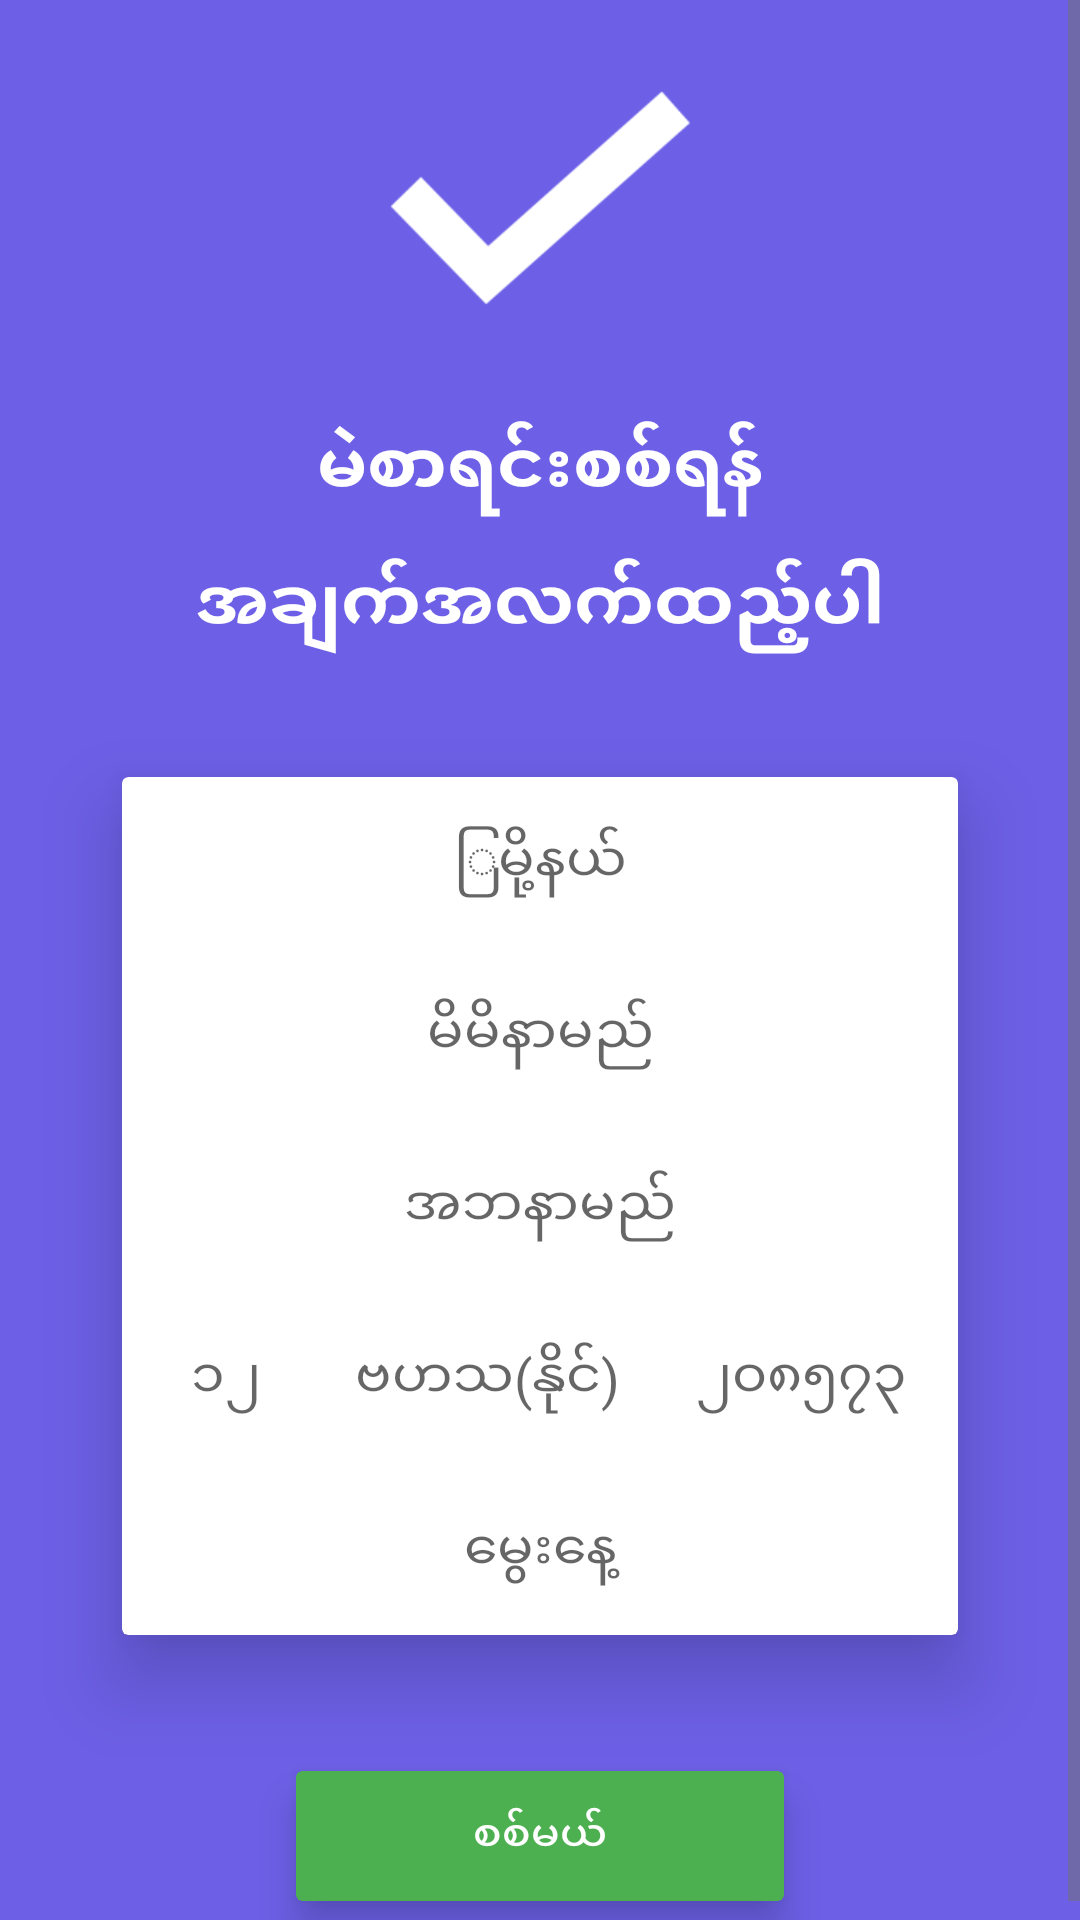

Android layout source for this screen:
<!-- AndroidManifest.xml: application theme AppTheme -->
<!-- res/layout/fragment_signup.xml -->
<ScrollView
    xmlns:android="http://schemas.android.com/apk/res/android"
    xmlns:tools="http://schemas.android.com/tools"
    android:layout_width="match_parent"
    android:layout_height="match_parent" xmlns:app="http://schemas.android.com/apk/res-auto"
    tools:context="org.mmaug.mae.fragments.SignupFragment"
    android:background="@color/primary">
  <LinearLayout
    android:layout_width="match_parent"
      android:layout_height="match_parent"
      android:orientation="vertical"
      android:gravity="center">
    <ImageView
        android:id="@+id/tick_mark_iv"
        android:layout_width="100dp"
        android:layout_height="100dp"
        android:src="@drawable/ic_logo_line"
        android:layout_margin="@dimen/spacing_major"
        android:layout_centerHorizontal="true"/>
    <TextView
        android:id="@+id/check_voter_tv"
        style="@style/TextAppearance.AppCompat.Headline"
        android:textColor="@color/white"
        android:padding="@dimen/spacing_minor"
        android:gravity="center"
        android:textStyle="bold"
        android:lineSpacingMultiplier="1.4"
        android:layout_width="match_parent"
        android:layout_height="wrap_content"
        android:layout_centerHorizontal="true"
        android:layout_below="@id/tick_mark_iv"
        android:text="@string/check_voter"/>
    <android.support.v7.widget.CardView
        android:id="@+id/register_card"
        android:layout_width="match_parent"
        android:layout_height="wrap_content"
        android:layout_marginLeft="@dimen/spacing_massive"
        android:layout_marginRight="@dimen/spacing_massive"
        android:layout_marginTop="@dimen/spacing_minor"
        android:layout_marginBottom="@dimen/spacing_minor"
        android:layout_centerHorizontal="true"
        android:layout_below="@id/check_voter_tv"
        app:cardUseCompatPadding="true"
        app:cardElevation="@dimen/spacing_major">
        <LinearLayout
            android:layout_width="match_parent"
            android:layout_height="wrap_content"
            android:orientation="vertical">
            <EditText
                android:layout_width="match_parent"
                android:layout_height="wrap_content"
                android:gravity="center"
                android:padding="@dimen/spacing_major"
                android:background="@null"
                android:hint="ြမို့နယ်"/>
            <View android:layout_width="match_parent"
                android:layout_height="0.5dp"
                android:background="@color/mdtp_light_gray"/>
            <EditText
                android:layout_width="match_parent"
                android:layout_height="wrap_content"
                android:gravity="center"
                android:padding="@dimen/spacing_major"
                android:background="@null"
                android:hint="မိမိနာမည်"/>
            <View android:layout_width="match_parent"
                android:layout_height="0.5dp"
                android:background="@color/mdtp_light_gray"/>
            <EditText
                android:layout_width="match_parent"
                android:layout_height="wrap_content"
                android:gravity="center"
                android:padding="@dimen/spacing_major"
                android:background="@null"
                android:hint="အဘနာမည်"/>
            <View android:layout_width="match_parent"
                android:layout_height="0.5dp"
                android:background="@color/mdtp_light_gray"/>
            <LinearLayout android:layout_width="match_parent"
                android:layout_height="wrap_content"
                android:orientation="horizontal"
                android:weightSum="8">
                <EditText
                    android:layout_width="0dp"
                    android:layout_weight="2"
                    android:layout_height="wrap_content"
                    android:gravity="center"
                    android:paddingTop="@dimen/spacing_major"
                    android:singleLine="true"
                    android:lines="1"
                    android:maxLines="1"
                    android:paddingBottom="@dimen/spacing_major"
                    android:background="@null"
                    android:hint="၁၂"/>
                <EditText
                    android:layout_width="0dp"
                    android:layout_weight="3"
                    android:layout_height="wrap_content"
                    android:singleLine="true"
                    android:lines="1"
                    android:maxLines="1"
                    android:gravity="center"
                    android:paddingTop="@dimen/spacing_major"
                    android:paddingBottom="@dimen/spacing_major"
                    android:background="@null"
                    android:hint="ဗဟသ(နိုင်)"/>
                <EditText
                    android:layout_width="0dp"
                    android:layout_weight="3"
                    android:layout_height="wrap_content"
                    android:singleLine="true"
                    android:lines="1"
                    android:maxLines="1"
                    android:gravity="center"
                    android:paddingTop="@dimen/spacing_major"
                    android:paddingBottom="@dimen/spacing_major"
                    android:background="@null"
                    android:hint="၂၀၈၅၇၃"/>
            </LinearLayout>

            <View android:layout_width="match_parent"
                android:layout_height="0.5dp"
                android:background="@color/mdtp_light_gray"/>
            <EditText
                android:layout_width="match_parent"
                android:layout_height="wrap_content"
                android:gravity="center"
                android:padding="@dimen/spacing_major"
                android:background="@null"
                android:hint="မွေးနေ့"/>
        </LinearLayout>
    </android.support.v7.widget.CardView>
    <android.support.v7.widget.CardView
        android:id="@+id/sign_up_card"
        android:layout_width="180dp"
        android:layout_height="wrap_content"
        android:layout_centerHorizontal="true"
        android:layout_below="@id/register_card"
        app:cardBackgroundColor="@color/accent_color"
        app:cardUseCompatPadding="true"
        android:foreground="?attr/selectableItemBackground"
        app:cardElevation="@dimen/spacing_minor">
    <TextView
        android:layout_width="match_parent"
        android:layout_height="wrap_content"
        style="@style/TextAppearance.AppCompat.Widget.Button.Inverse"
        android:text="စစ်မယ်"
        android:gravity="center"
        android:padding="@dimen/spacing_not_so_major"
        android:layout_centerHorizontal="true"/>
    </android.support.v7.widget.CardView>
  </LinearLayout>
</ScrollView>
<!-- resources referenced by this layout -->
<resources>
  <color name="accent_color">#4CAF50</color>
  <color name="primary">#6D60E7</color>
  <color name="white">#FFFFFF</color>
  <dimen name="spacing_major">16dp</dimen>
  <dimen name="spacing_massive">24dp</dimen>
  <dimen name="spacing_minor">8dp</dimen>
  <dimen name="spacing_not_so_major">12dp</dimen>
  <!-- drawable ic_logo_line: png bitmap (drawable, 4376 bytes) -->
  <string name="check_voter">မဲစာရင်းစစ်ရန်\nအချက်အလက်ထည့်ပါ</string>
  <style name="AppTheme" parent="AppTheme.Base" />
  <style name="AppTheme.Base" parent="Theme.AppCompat.Light.NoActionBar">
      <item name="colorPrimary">@color/primary</item>
      <item name="colorPrimaryDark">@color/primary_dark</item>
      <item name="colorAccent">@color/accent_color</item>
      <item name="android:textColorSecondary">@color/secondary_text_color</item>
      <item name="android:textColorPrimary">@color/primary_text_color</item>
      <item name="windowActionBar">false</item>
      <item name="windowNoTitle">true</item>
      <item name="windowActionModeOverlay">true</item>
      <item name="actionModeBackground">@color/primary</item>
      <item name="android:homeAsUpIndicator">@drawable/ic_arrow_back</item>
  
    </style>
  <color name="primary_dark">#5653A5</color>
  <color name="secondary_text_color">#727272</color>
  <color name="primary_text_color">#212121</color>
</resources>
